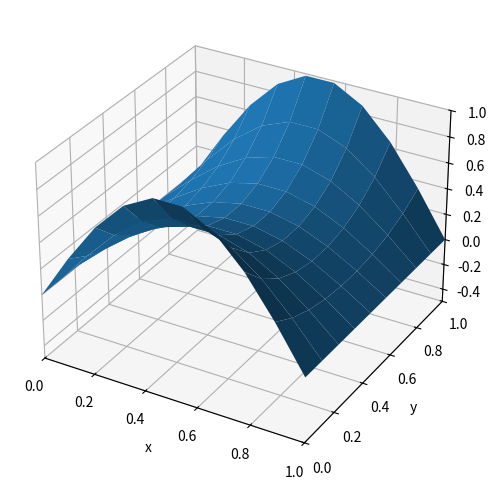

Recreate this plot in Python.
import numpy as np
import matplotlib.pyplot as plt

# Specifications of the problem
f = lambda x,y: 0 # function for the Poisson equation
gx_yBottom = lambda x: np.sin(np.pi*x)  # Boundary condition Dirichlet type in y = y_bottom
gx_yTop = lambda x: np.sin(np.pi*x)     # Boundary condition Dirichlet type in y = y_right
gy_xLeft = lambda y: 0                  # Boundary condition Dirichlet type in x = x_left
gy_xRight = lambda y: 0                 # Boundary condition Dirichlet type in x = x_right

x_left = 0
x_right = 1
y_bottom = 0
y_top = 1

# Discretization data
m = 10 # number of nodes in the x-axis
n = 10 # number of nodes in the y-axis

h = (x_right - x_left)/(m-1) # space for the x-axis discretization
k = (y_top - y_bottom)/(n-1) # space for the y-axis discretization
t = -2*(1/(h*h) + 1/(k*k))

X = np.array([ x_left + t*h for t in range(m)])
Y = np.array([ y_bottom + t*k for t in range(n)])

# Matrix calculation
A = np.diag([1]*m*n)
for i in range(1,m-1):
    for j in range(1,n-1):
        p = i + (j)*m 
        A[p, p] = t
        A[p, i + 1 + (j)*m] = 1/(h*h)
        A[p, i - 1 + (j)*m] = 1/(h*h)
        A[p, i + (j + 1)*m] = 1/(k*k)
        A[p, i + (j - 1)*m] = 1/(k*k)
A_ = np.linalg.inv(A)

b = np.array([gx_yBottom(X[j]) for j in range(m)])
for j in range(1,n-1):
    x = np.array([f(X[i],Y[j]) for i in range(m)])
    x[0] = gy_xLeft(Y[i])
    x[-1] = gy_xRight(Y[i])
    b = np.concatenate((b,x))
b = np.concatenate((b,np.array([gx_yTop(X[j]) for j in range(m)]))) 

# Solving
U = np.matmul(A_,b)
U = U.reshape(m,n,order='F').copy()
U = U.transpose()
X,Y = np.meshgrid(X,Y)

# Plotting 3D

fig = plt.figure(figsize=(6,6))
ax = fig.add_subplot(111, projection='3d')
ax.plot_surface(X, Y, U)
plt.grid()
ax.set_xlabel('x')
ax.set_ylabel('y')
ax.set_zlabel('z')
ax.set_xlim(0,1)
ax.set_ylim(0,1)
ax.set_zlim(-0.5,1)
plt.show()




